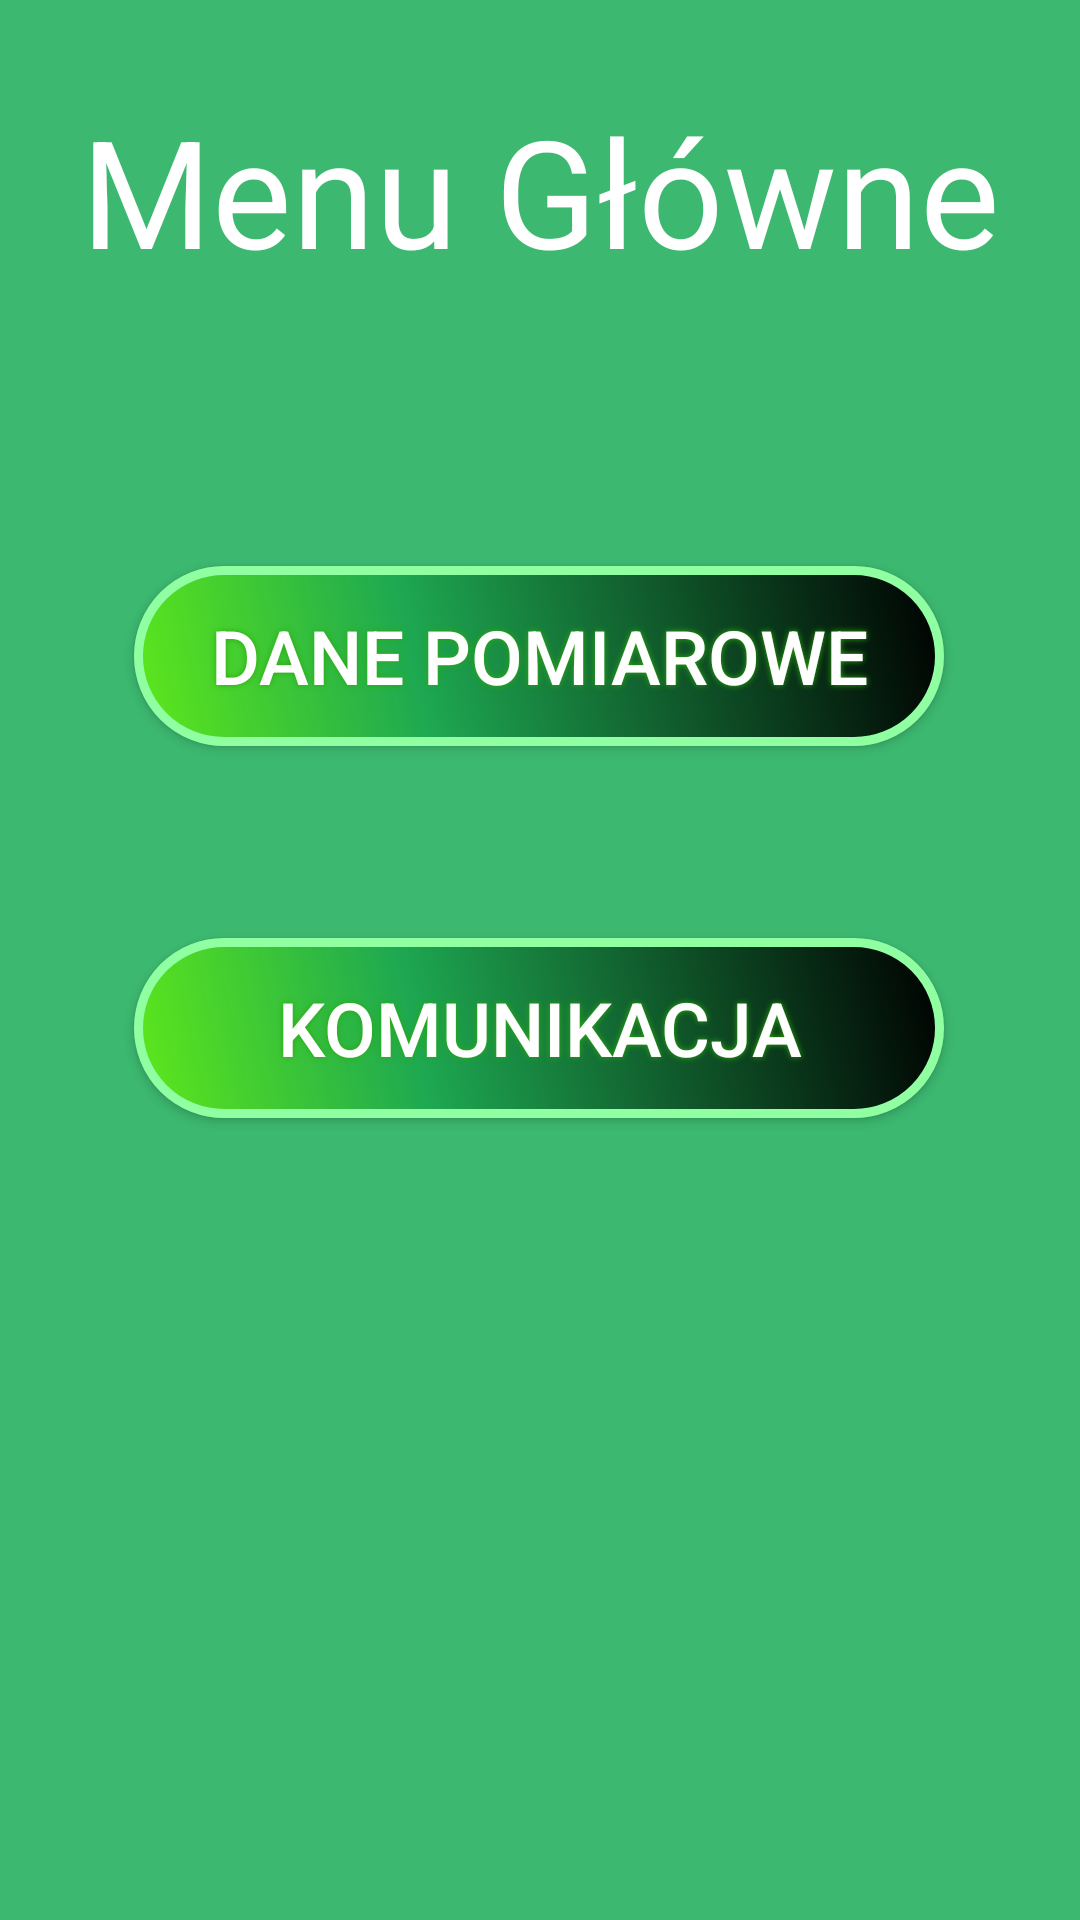

Android layout source for this screen:
<!-- AndroidManifest.xml: application theme Theme.App -->
<!-- res/layout/activity_user.xml -->
<?xml version="1.0" encoding="utf-8"?>
<androidx.constraintlayout.widget.ConstraintLayout xmlns:android="http://schemas.android.com/apk/res/android"
    xmlns:app="http://schemas.android.com/apk/res-auto"
    xmlns:tools="http://schemas.android.com/tools"
    android:layout_width="match_parent"
    android:layout_height="match_parent"
    android:background="#3CB870"
    tools:context=".Views.frontEnd.UserActivity">

    <TextView
        android:id="@+id/textView"
        android:layout_width="wrap_content"
        android:layout_height="wrap_content"
        android:layout_marginTop="30dp"
        android:text="Menu Główne"
        android:textColor="#FFFFFF"
        android:textSize="50dp"
        app:layout_constraintEnd_toEndOf="parent"
        app:layout_constraintStart_toStartOf="parent"
        app:layout_constraintTop_toTopOf="parent" />


    <Button
        android:id="@+id/buttonDownloadData"
        style="@style/buttonStyle"
        android:layout_width="wrap_content"
        android:layout_height="wrap_content"
        android:layout_marginTop="92dp"
        android:onClick="downloadData"
        android:text="Dane pomiarowe"
        app:layout_constraintEnd_toEndOf="parent"
        app:layout_constraintHorizontal_bias="0.496"
        app:layout_constraintStart_toStartOf="parent"
        app:layout_constraintTop_toBottomOf="@+id/textView" />

    <Button
        android:id="@+id/buttonBluetooth"
        style="@style/buttonStyle"
        android:layout_width="wrap_content"
        android:layout_height="wrap_content"
        android:layout_marginTop="64dp"
        android:onClick="openEmulatorActivity"
        android:text="Komunikacja"
        app:layout_constraintEnd_toEndOf="parent"
        app:layout_constraintHorizontal_bias="0.496"
        app:layout_constraintStart_toStartOf="parent"
        app:layout_constraintTop_toBottomOf="@+id/buttonDownloadData" />
</androidx.constraintlayout.widget.ConstraintLayout>
<!-- resources referenced by this layout -->
<resources>
  <style name="buttonStyle">
          <item name="android:background">@drawable/shapebutton</item>
          <item name="android:layout_width">350dp</item>
          <item name="android:layout_height">80dp</item>
          <item name="android:shadowColor">#2CA80D</item>
          <item name="android:shadowDx">0</item>
          <item name="android:shadowDy">0</item>
          <item name="android:shadowRadius">5</item>
          <item name="android:textColor">#FFFFFF</item>
          <item name="android:textSize">25sp</item>
      </style>
  <style name="Theme.App" parent="Theme.AppCompat.DayNight.NoActionBar">
          
          <item name="colorPrimary">@color/purple500</item>
          <item name="colorPrimaryDark">@color/purple700</item>
          <item name="colorAccent">@color/teal200</item>
      </style>
  <!-- drawable shapebutton (drawable-v24) -->
  <?xml version="1.0" encoding="utf-8"?>
  <shape xmlns:android="http://schemas.android.com/apk/res/android" android:shape="rectangle">
      <corners
          android:radius="100dp"
          />
      <gradient
          android:angle="45"
          android:centerX="35%"
          android:centerColor="#1EA851"
          android:startColor="#5EE81A"
          android:endColor="#000000"
          android:type="linear"
          />
      <padding
          android:left="0dp"
          android:top="0dp"
          android:right="0dp"
          android:bottom="0dp"
          />
      <size
          android:width="270dp"
          android:height="60dp"
          />
      <stroke
          android:width="3dp"
          android:color="#8FFFA2"
          />
  </shape>
</resources>
